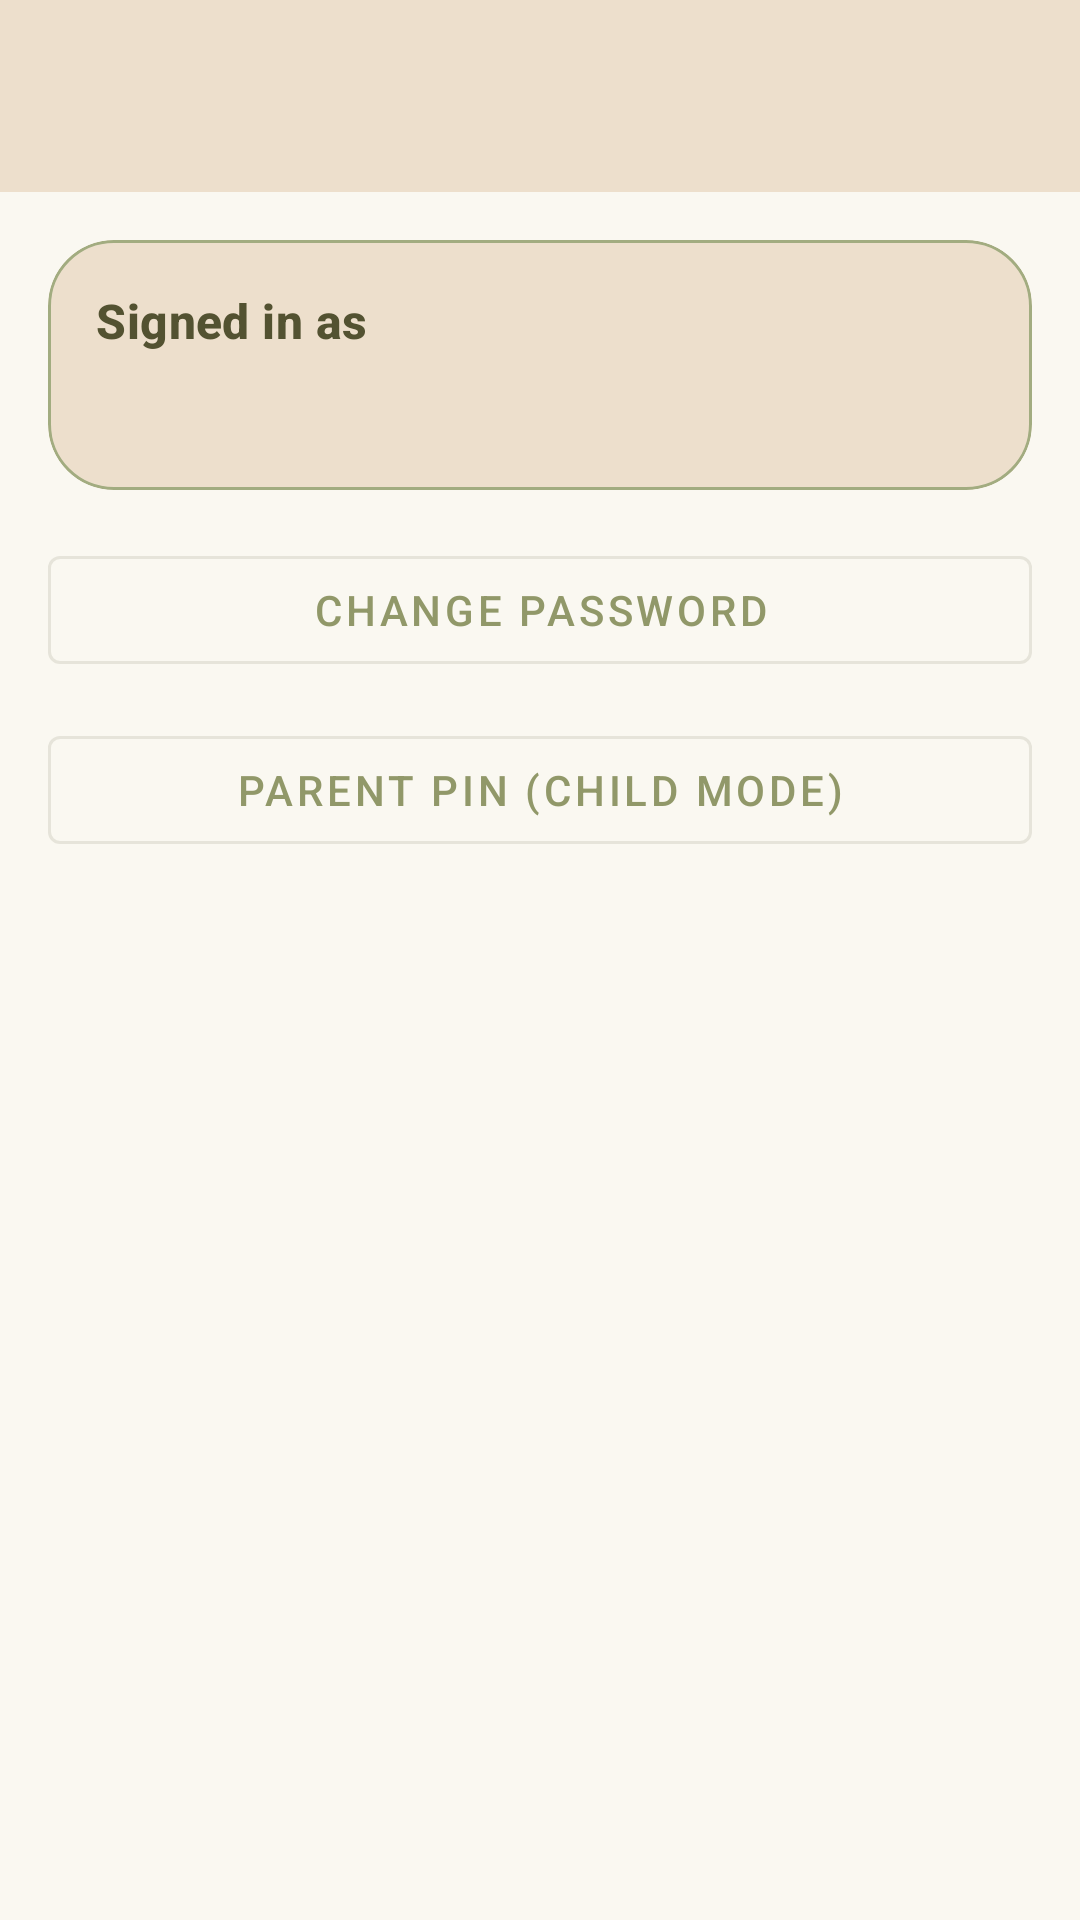

Here is an Android app screen rendered from its layout file. Give the layout XML and the strings, colors and styles it references.
<!-- AndroidManifest.xml: application theme Theme.Detoxify -->
<!-- res/layout/activity_manage_account.xml -->
<?xml version="1.0" encoding="utf-8"?>
<LinearLayout xmlns:android="http://schemas.android.com/apk/res/android"
    android:layout_width="match_parent"
    android:layout_height="match_parent"
    android:background="@color/detox_background"
    android:orientation="vertical">

    <com.google.android.material.appbar.MaterialToolbar
        android:id="@+id/toolbar"
        style="@style/Detoxify.Toolbar"
        android:layout_width="match_parent"
        android:layout_height="?attr/actionBarSize" />

    <ScrollView
        android:layout_width="match_parent"
        android:layout_height="match_parent">

        <LinearLayout
            android:layout_width="match_parent"
            android:layout_height="wrap_content"
            android:orientation="vertical"
            android:padding="@dimen/screen_padding">

            <com.google.android.material.card.MaterialCardView
                style="@style/Detoxify.Card"
                android:layout_width="match_parent"
                android:layout_height="wrap_content"
                android:layout_marginBottom="@dimen/space_16">

                <LinearLayout
                    android:layout_width="match_parent"
                    android:layout_height="wrap_content"
                    android:orientation="vertical"
                    android:padding="@dimen/space_16">

                    <TextView
                        style="@style/Detoxify.SectionTitle"
                        android:layout_width="wrap_content"
                        android:layout_height="wrap_content"
                        android:text="@string/manage_account_email_label" />

                    <TextView
                        android:id="@+id/tv_account_email"
                        android:layout_width="match_parent"
                        android:layout_height="wrap_content"
                        android:layout_marginTop="@dimen/space_8"
                        android:textColor="@color/detox_on_surface"
                        android:textSize="16sp" />
                </LinearLayout>
            </com.google.android.material.card.MaterialCardView>

            <com.google.android.material.button.MaterialButton
                android:id="@+id/btn_change_password"
                style="@style/Widget.MaterialComponents.Button.OutlinedButton"
                android:layout_width="match_parent"
                android:layout_height="wrap_content"
                android:layout_marginBottom="@dimen/space_12"
                android:text="@string/manage_account_change_password" />

            <com.google.android.material.button.MaterialButton
                android:id="@+id/btn_parent_pin"
                style="@style/Widget.MaterialComponents.Button.OutlinedButton"
                android:layout_width="match_parent"
                android:layout_height="wrap_content"
                android:layout_marginBottom="@dimen/space_12"
                android:text="@string/manage_account_parent_pin" />

        </LinearLayout>
    </ScrollView>
</LinearLayout>
<!-- resources referenced by this layout -->
<resources>
  <color name="detox_background">#FAF8F1</color>
  <color name="detox_on_surface">#535231</color>
  <dimen name="screen_padding">16dp</dimen>
  <dimen name="space_12">12dp</dimen>
  <dimen name="space_16">16dp</dimen>
  <dimen name="space_8">8dp</dimen>
  <string name="manage_account_change_password">Change password</string>
  <string name="manage_account_email_label">Signed in as</string>
  <string name="manage_account_parent_pin">Parent PIN (child mode)</string>
  <style name="Detoxify.Card" parent="Widget.MaterialComponents.CardView">
          <item name="cardCornerRadius">22dp</item>
          <item name="cardElevation">0dp</item>
          <item name="strokeWidth">1dp</item>
          <item name="strokeColor">@color/detox_outline</item>
          <item name="cardBackgroundColor">@color/detox_surface</item>
      </style>
  <style name="Detoxify.SectionTitle" parent="TextAppearance.Material3.TitleMedium">
          <item name="android:textColor">?attr/colorOnSurface</item>
          <item name="android:textStyle">bold</item>
      </style>
  <style name="Detoxify.Toolbar" parent="Widget.MaterialComponents.Toolbar">
          <item name="android:background">?attr/colorSurface</item>
          <item name="titleTextColor">?attr/colorOnSurface</item>
          <item name="subtitleTextColor">@color/detox_text_secondary</item>
          <item name="navigationIconTint">?attr/colorOnSurface</item>
          <item name="elevation">0dp</item>
      </style>
  <style name="Theme.Detoxify" parent="Theme.Material3.DayNight.NoActionBar">
          
          <item name="colorPrimary">@color/detox_primary</item>
          <item name="colorOnPrimary">@color/detox_on_primary</item>
          <item name="colorPrimaryContainer">@color/detox_primary_container</item>
          <item name="colorOnPrimaryContainer">@color/detox_on_primary_container</item>
  
          <item name="colorSecondary">@color/detox_secondary</item>
          <item name="colorOnSecondary">@color/detox_on_secondary</item>
          <item name="colorSecondaryContainer">@color/detox_primary_container</item>
          <item name="colorOnSecondaryContainer">@color/detox_on_primary_container</item>
  
          <item name="colorTertiary">@color/detox_tertiary</item>
          <item name="colorOnTertiary">@color/detox_on_tertiary</item>
  
          <item name="colorError">@color/detox_error</item>
          <item name="colorOnError">@color/detox_on_error</item>
  
          
          <item name="android:windowBackground">@color/detox_background</item>
          <item name="colorSurface">@color/detox_surface</item>
          <item name="colorSurfaceVariant">@color/detox_surface_variant</item>
          <item name="colorOnSurface">@color/detox_on_surface</item>
          <item name="colorOutline">@color/detox_outline</item>
  
          
          <item name="android:statusBarColor">@android:color/transparent</item>
          <item name="android:navigationBarColor">@color/detox_background</item>
          <item name="android:windowLightStatusBar" tools:targetApi="m">true</item>
      </style>
  <color name="detox_outline">#A2AC80</color>
  <color name="detox_surface">#EDDFCC</color>
  <color name="detox_text_secondary">#726759</color>
  <color name="detox_primary">#919869</color>
  <color name="detox_on_primary">#FAF8F1</color>
  <color name="detox_primary_container">#CAD19F</color>
  <color name="detox_on_primary_container">#535231</color>
  <color name="detox_secondary">#D8968F</color>
  <color name="detox_on_secondary">#FAF8F1</color>
  <color name="detox_tertiary">#D6AD9B</color>
  <color name="detox_on_tertiary">#535231</color>
  <color name="detox_error">#A85A5A</color>
  <color name="detox_on_error">#FAF8F1</color>
  <color name="detox_surface_variant">#D6AD9B</color>
</resources>
